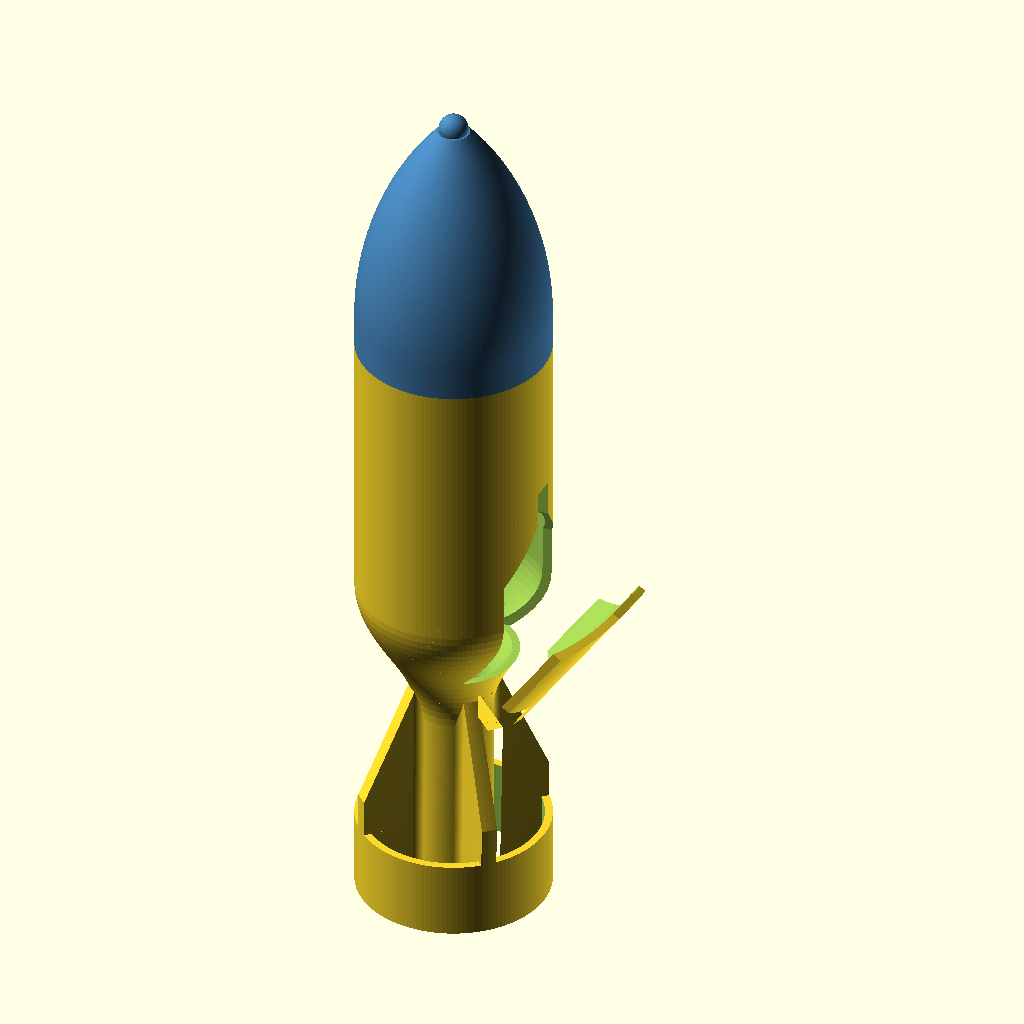
Cell 1: the model at its default parameters.
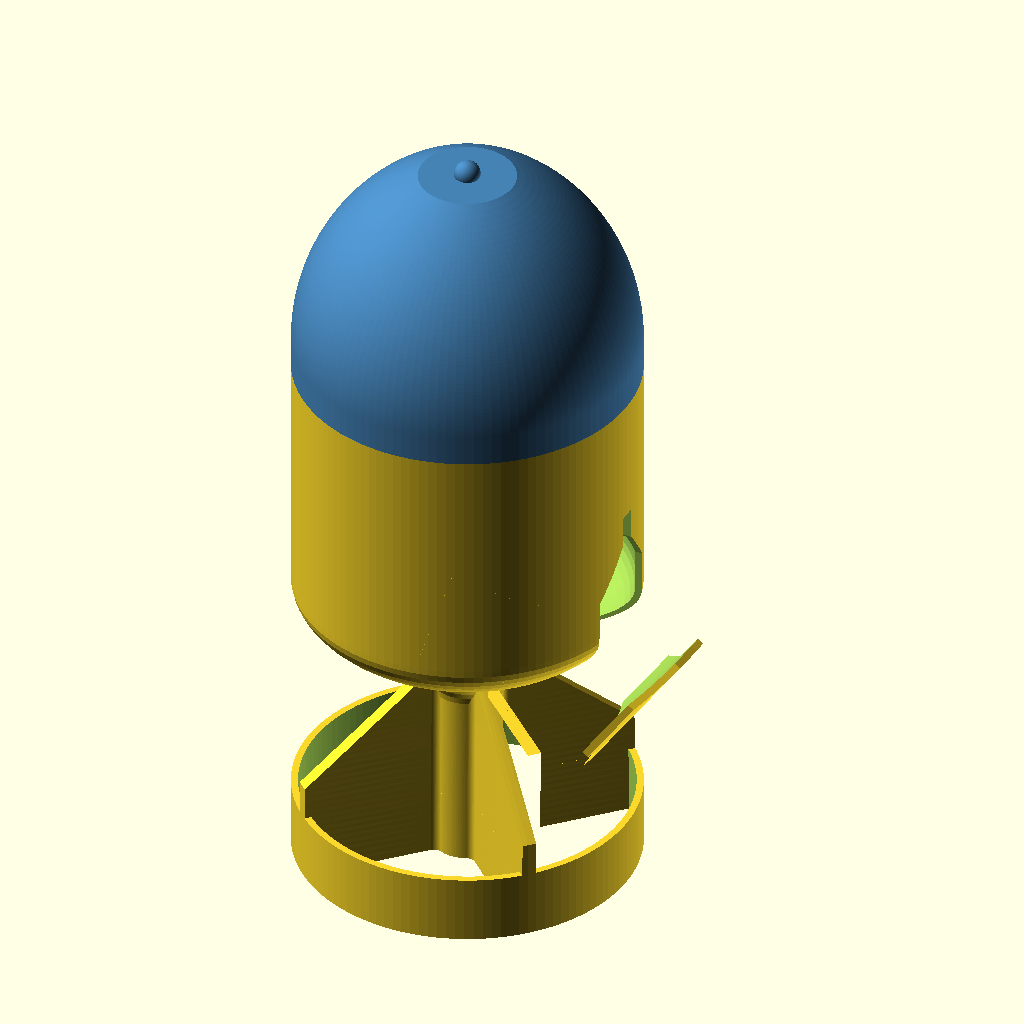
Cell 2: the same model with body_d = 79.2.
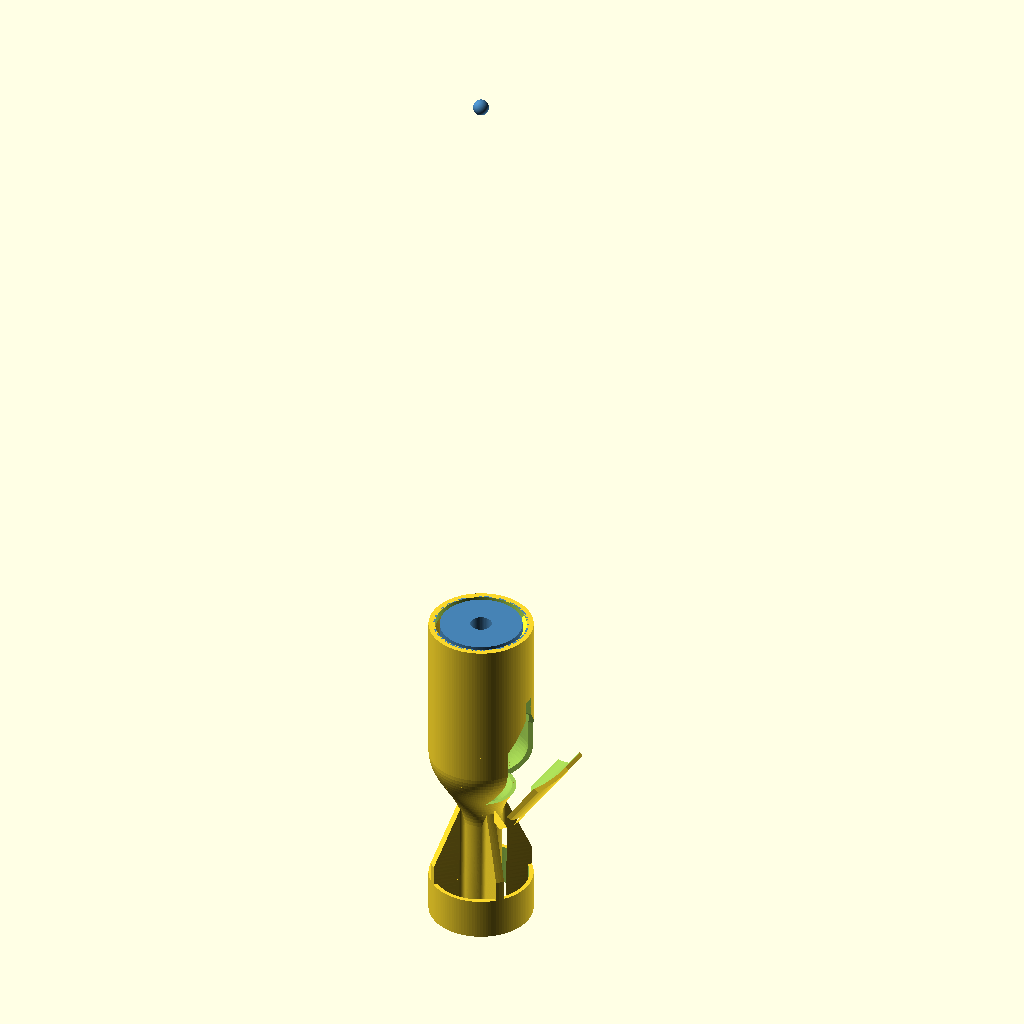
Cell 3: the same model with L = 370.
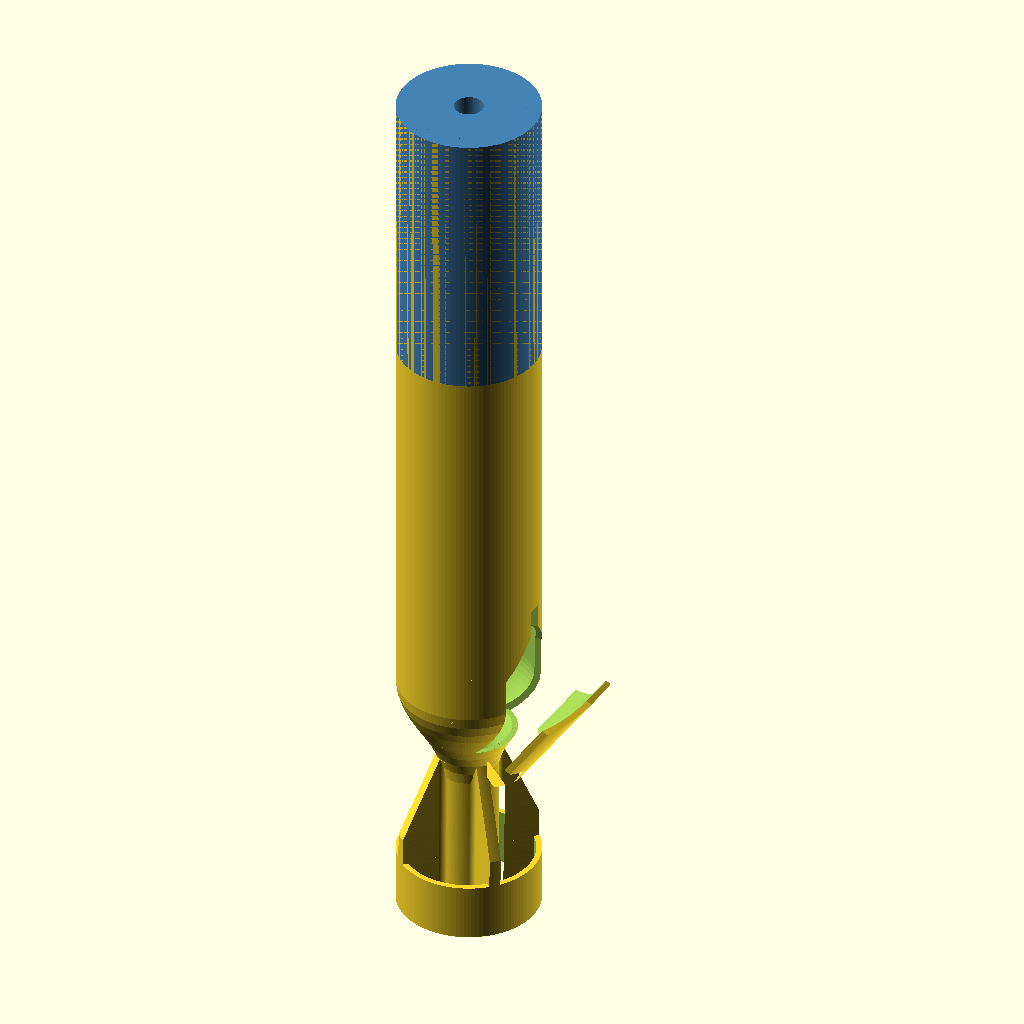
Cell 4: joint_z = 260 (everything else at default).
All cells are drawn from the same view direction (rotation 55°, 0°, 25°, orthographic, colour scheme Cornfield), but the view is re-fitted for each cell, so position and scale can differ between cells as well as the parameter.
Source of the model, designs/hf1/hf1.scad:
// WORK IN PROGRESS: threaded-nose + side-hatch layout, superseded pending Russ's decision on
// nose-ejection deployment with dual release. Kept for reference; not checked or printable yet.
// HF1 High-Flier, v1 (fit-test version).
// Full-bore dart for maximum height with parachute recovery, fired behind the wad.
// Two printed parts plus a steel rod:
//   BODY  (part = "body"):  boom + 4 fins (3.2 mm, root fillets) + thin ring, taper,
//         thin-walled parachute bay, side hatch printed OPEN on a flexure hinge
//         (the hinge is the spring: close it, latch it, and it pops open on release),
//         electronics bay on the axis, internal thread at the top.
//   NOSE  (part = "nose"):  bullet (tangent ogive) nose with a solid threaded spigot;
//         an 8 x 36.5 mm steel rod is sealed inside with a print PAUSE.
// Everything heavy sits on the axis (balance). Print both nose-up, supports off,
// 100% infill. Body: the hatch prints leaning out 35 deg (that's intended).
// NOSE PAUSE: pause at the layer where z = pause_z (echoed below), drop the rod in, resume.

$fn = 120;
part     = "assembly";   // "body", "nose", "assembly", "assembly_closed", "cutaway"
body_d   = 39.6;
L        = 185;
wall     = 1.6;
// tail
boom_d   = 16; boom_len = 42; taper = 30;
fin_n    = 4; fin_t = 3.2; fin_root = 50; fin_tip = 24; fillet = 2.0; fin_cant = 1.0; // deg at the tips
ring_len = 16; ring_wall = 1.6;
base_t   = 3;            // solid floor the wad pushes on
// joint and nose
joint_z  = 130;          // body top / nose shoulder
spigot   = 10;           // threaded length
nose_cyl = 7;            // short full-diameter section on the nose before the ogive
ogive_len= 48; tip_r = 3.0;
t_pitch  = 4; t_depth = 1.4; t_flank = 50; t_clr = 0.3;
// rod
rod_bore = 8.15; rod_len = 36.5; rod_floor = 3;
// electronics bay and parachute bay
sled_ledge = 101;        // ledge the electronics sled rests on (sled 103 -> 120)
// hatch (on +X), flexure hinge at the bottom, printed open
hatch_w  = 22; flex_z = 56; flex_len = 6; door_z0 = 62; door_z1 = 82; flex_t = 0.7;
door_open = 35;          // print angle
kerf     = 0.5;
tongue_w = 4; tongue_h = 5;

R  = body_d / 2; rb = boom_d / 2; ri = R - wall;
zo = joint_z + nose_cyl;                       // ogive base
apex = door_z1 + (hatch_w / 2) * tan(50);      // door gable apex
rho = (R * R + ogive_len * ogive_len) / (2 * R);
function smooth(t) = (1 - cos(180 * t)) / 2;
function outer_r(z) = z < boom_len ? rb : z < boom_len + taper ? rb + (R - rb) * smooth((z - boom_len) / taper)
                    : z < zo ? R : sqrt(rho * rho - pow(z - zo, 2)) + R - rho;
// thread radii
tb_root = R - 2.5;             // body groove root radius (2.5 mm wall there)
tb_crest = tb_root - t_depth;  // body ridge tip
tn_core = tb_crest - t_clr;    // nose spigot core
tn_crest = tn_core + t_depth;  // nose ridge tip (clears body root by t_clr)
rod_bot = joint_z - spigot + rod_floor;
rod_top = rod_bot + rod_len;
pause_z = rod_top + 0.5;       // straight pocket top: pause here
echo(str("NOSE: pause at z = ", pause_z - (joint_z - spigot), " mm above the nose's bed; rod ", rod_bot, "-", rod_top,
         " (", L - rod_top, " mm below the tip)"));

// ---- helpers
module helix_ridge(r0, r1, z0, h, inward = false) {
    // triangular thread ridge from radius r0 (root) to r1 (tip), right-hand, swept along z
    n = 48; turns = h / t_pitch; steps = ceil(n * turns);
    hw = t_depth / tan(t_flank);       // half the root width
    pts = [for (i = [0 : steps]) let(a = 360 * i / n, z = z0 + t_pitch * i / n)
             each [[r0 * cos(a), r0 * sin(a), z - hw], [r1 * cos(a), r1 * sin(a), z], [r0 * cos(a), r0 * sin(a), z + hw]]];
    faces = concat(
        [for (i = [0 : steps - 1]) for (k = [0 : 2]) let(a = 3 * i + k, b = 3 * i + (k + 1) % 3)
            each [[a, b, b + 3], [a, b + 3, a + 3]]],
        [[0, 1, 2], [3 * steps + 2, 3 * steps + 1, 3 * steps]]);
    polyhedron(pts, inward ? faces : [for (f = faces) [f[2], f[1], f[0]]]);
}
module window2d(grow = 0) {   // hatch outline in the (y, z) plane: rectangle + 50 deg gable
    polygon([[-hatch_w / 2 - grow, door_z0 - grow], [hatch_w / 2 + grow, door_z0 - grow], [hatch_w / 2 + grow, door_z1],
             [tongue_w / 2 + grow, apex - (tongue_w / 2) * tan(50)], [tongue_w / 2 + grow, apex + tongue_h + grow],
             [-tongue_w / 2 - grow, apex + tongue_h + grow], [-tongue_w / 2 - grow, apex - (tongue_w / 2) * tan(50)],
             [-hatch_w / 2 - grow, door_z1]]);
}
module window_prism(grow = 0) { rotate([90, 0, 90]) linear_extrude(R + 5) window2d(grow); }
module flex_prism(grow = 0) { translate([0, -hatch_w / 2 - grow, flex_z]) cube([R + 5, hatch_w + 2 * grow, door_z0 - flex_z + 0.01]); }
module shell_ring(z0, z1) { translate([0, 0, z0]) difference() { cylinder(h = z1 - z0, r = R); translate([0, 0, -1]) cylinder(h = z1 - z0 + 2, r = ri); } }

// ---- body
module body_outer() {
    rotate_extrude() polygon(concat([[0, 0]], [for (i = [0 : 80]) let(z = joint_z * i / 80) [outer_r(z), z]], [[0, joint_z]]));
}
module body_hollow() {
    // thin-walled interior from the base floor up to the electronics bay; ledge and thread wall left solid
    rotate_extrude() polygon(concat([[0, base_t]],
        [for (i = [0 : 60]) let(z = base_t + (sled_ledge - 3 - base_t) * i / 60) [max(outer_r(z) - wall, 0.01), z]],
        [[ri - 3, sled_ledge - 3 + 3 * tan(50)], [ri - 3, joint_z - spigot - 0.01]],          // ledge: 3 mm ring, 50 deg underside
        [[tb_root - 0.01, joint_z - spigot], [tb_root, joint_z + 1], [0, joint_z + 1]]));
}
module fins2d() {
    offset(r = -fillet) offset(r = fillet) {
        circle(r = rb);
        for (i = [0 : fin_n - 1]) rotate(45 + 360 * i / fin_n) translate([0, -fin_t / 2]) square([R + 2, fin_t]);
    }
}
module fins() {
    twist = tan(fin_cant) * fin_root / R * 180 / PI;
    intersection() {
        linear_extrude(height = fin_root, twist = -twist, slices = 30) fins2d();
        rotate_extrude() polygon([[0, 0], [R, 0], [R, fin_tip], [rb + 0.5, fin_root], [0, fin_root]]);
    }
}
module ring() { difference() { cylinder(h = ring_len, r = R); translate([0, 0, -1]) cylinder(h = ring_len + 2, r = R - ring_wall); } }
module latch_boss() {
    // inside the wall behind the door's tongue; radial pin hole; 50 deg underside
    z0 = apex - 1;
    difference() {
        hull() {
            translate([ri - 3, -3, z0]) cube([3.2, 6, tongue_h + 1]);
            translate([ri, -3, z0 - 3 * tan(50)]) cube([0.2, 6, 0.01]);
        }
        translate([ri - 4, 0, apex + tongue_h / 2]) rotate([0, 90, 0]) cylinder(h = 4.5, d = 1.2, $fn = 16);
    }
}
module door(open = 0) {
    // the shell piece inside the window (minus kerf) + flexure strip below it + tongue with a blind pin hole
    translate([0, 0, flex_z]) rotate([0, open, 0]) translate([0, 0, -flex_z]) {
        difference() {
            intersection() { shell_ring(door_z0, apex + tongue_h); window_prism(-kerf / 2); }
            translate([ri - 1, 0, apex + tongue_h / 2]) rotate([0, 90, 0]) cylinder(h = 1 + wall - 0.5, d = 1.25, $fn = 16);
        }
        // flexure: thin strip on the outer side of the wall from flex_z up to the door
        intersection() { shell_ring(flex_z, door_z0 + 0.5); translate([R - flex_t, -hatch_w / 2 + kerf / 2, flex_z]) cube([2, hatch_w - kerf, door_z0 - flex_z + 0.5]); }
    }
}
module body(open = door_open) {
    difference() {
        union() {
            difference() {
                union() { body_outer(); intersection() { fins(); cylinder(h = L, r = R); } ring(); }
                body_hollow();
                // anchor hole for the shroud lines, opposite the hatch, through the ledge
                translate([-(ri - 1.5), 0, sled_ledge - 8]) cylinder(h = 12, d = 2, $fn = 16);
            }
            translate([0, 0, joint_z - spigot]) helix_ridge(tb_root + 0.01, tb_crest, 0, spigot - t_pitch / 2 + 0.5, true);
            latch_boss();
        }
        window_prism(kerf / 2);
        flex_prism(kerf / 2);
    }
    door(open);
}

// ---- nose
module nose() {
    difference() {
        union() {
            rotate_extrude() polygon(concat([[0, joint_z]], [for (i = [0 : 60]) let(z = joint_z + (L - tip_r * 1.2 - joint_z) * i / 60) [outer_r(z), z]],
                                            [[0, L - tip_r * 1.2]]));
            translate([0, 0, L - tip_r]) sphere(r = tip_r);
            translate([0, 0, joint_z - spigot]) cylinder(h = spigot + 0.01, r = tn_core);
            translate([0, 0, joint_z - spigot]) intersection() {
                helix_ridge(tn_core - 0.01, tn_crest, t_pitch / 2, spigot - t_pitch);
                cylinder(h = spigot, r = tn_crest + 1);
            }
        }
        // rod pocket: straight to pause_z, then a 50 deg cone printed after the pause
        translate([0, 0, rod_bot]) cylinder(h = pause_z - rod_bot, d = rod_bore, $fn = 48);
        translate([0, 0, pause_z - 0.01]) cylinder(h = rod_bore / 2 * tan(50), d1 = rod_bore, d2 = 0.01, $fn = 48);
        // lead-in chamfer on the spigot bottom edge
        translate([0, 0, joint_z - spigot - 0.01]) difference() { cylinder(h = 1.2, r = tn_crest + 1); cylinder(h = 1.2, r1 = tn_core - 0.6, r2 = tn_core + 0.6); }
    }
}

if (part == "body") body();
else if (part == "nose") translate([0, 0, -(joint_z - spigot)]) nose();
else if (part == "assembly_closed") { body(0); nose(); }
else if (part == "cutaway") difference() { union() { body(0); nose(); color("silver") translate([0, 0, rod_bot]) cylinder(h = rod_len, d = 8); } translate([-50, 0, -1]) cube([100, 60, 300]); }
else { body(); color("SteelBlue") nose(); }
Customizer parameters (derived from the source; name, type, default, range or options):
part: string, default "assembly"
body_d: number, default 39.6
L: number, default 185
wall: number, default 1.6
base_t: number, default 3
joint_z: number, default 130
spigot: number, default 10
nose_cyl: number, default 7
sled_ledge: number, default 101
door_open: number, default 35
kerf: number, default 0.5
